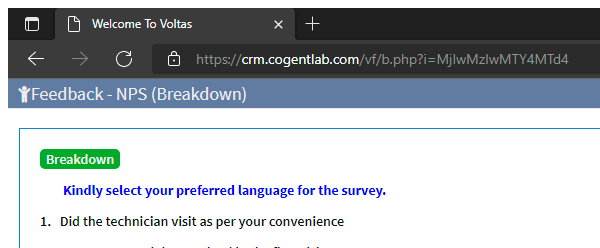
Task: Login To Voltas CRM Templete
Workflow: Installation_demo

Step 1: Attach Browser 'msedge.exe Welcome' in window 'Welcome To Voltas' (msedge.exe)

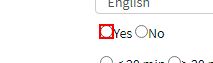
Step 2: click on the text box 'techyourcon'

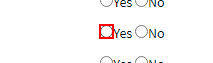
Step 3: click on the text box

Step 4: click on the text box 'wastechcourteous' (same screen as step 3)

Step 5: click on the text box 'didpostinstall' (same screen as step 3)

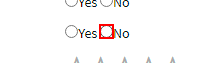
Step 6: click on the text box 'doityour'

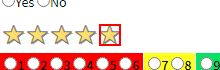
Step 7: click on the text

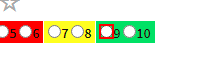
Step 8: click on the text box

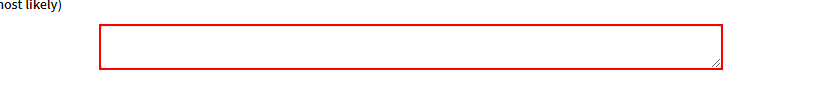
Step 9: type [randRemark] into the text box 'remarksinstall'

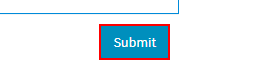
Step 10: click on the button 'submit'

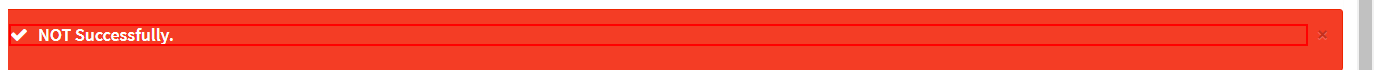
Step 11: get-text from the heading
